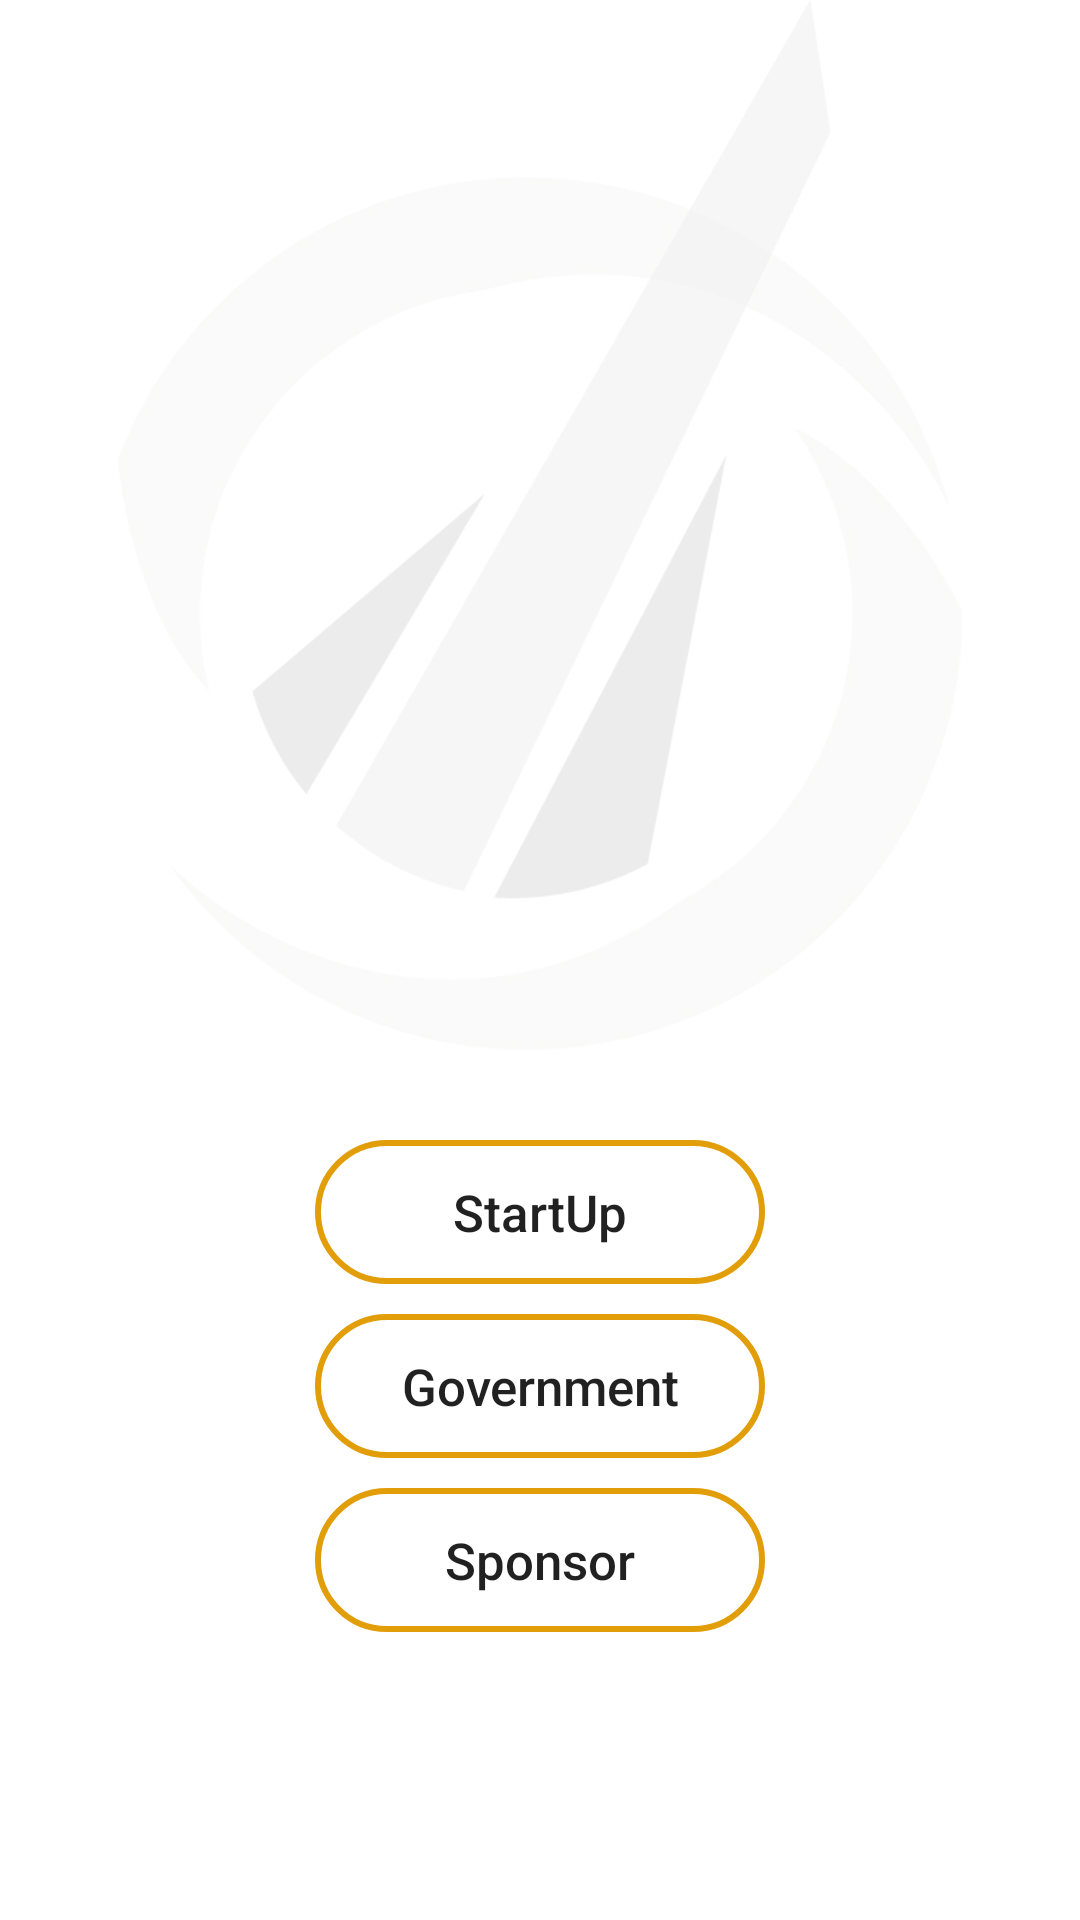

Reconstruct the res/layout file that produces this screen, plus the resources it refers to.
<!-- AndroidManifest.xml: application theme Theme.AppCompat.Light.NoActionBar -->
<!-- res/layout/activity_main.xml -->
<?xml version="1.0" encoding="utf-8"?>
<LinearLayout xmlns:android="http://schemas.android.com/apk/res/android"
    xmlns:app="http://schemas.android.com/apk/res-auto"
    xmlns:tools="http://schemas.android.com/tools"
    android:layout_width="match_parent"
    android:layout_height="match_parent"
    android:orientation="vertical"
    android:background="#ffffff"
    tools:context=".MainActivity">

    <ImageView
        android:id="@+id/imageView5"
        android:layout_width="match_parent"
        android:layout_height="350dp"
        app:srcCompat="@mipmap/logo_opacity" />

    <Button
        android:id="@+id/button"
        android:layout_width="150dp"
        android:layout_height="wrap_content"
        android:onClick="clicked"
        android:tag="company"
        android:layout_marginTop="30dp"
        android:background="@drawable/btn_design"
        android:layout_gravity="center"
        android:textAllCaps="false"
        android:textSize="17sp"
        android:text="@string/companybtn" />

    <Button
        android:id="@+id/button2"
        android:layout_width="150dp"
        android:layout_height="wrap_content"
        android:onClick="clicked"
        android:tag="gov"
        android:layout_marginTop="10dp"
        android:background="@drawable/btn_design"
        android:layout_gravity="center"
        android:textAllCaps="false"
        android:textSize="17sp"
        android:text="@string/governmentbtn" />

    <Button
        android:id="@+id/button3"
        android:layout_width="150dp"
        android:layout_height="wrap_content"
        android:onClick="clicked"
        android:tag="sponsor"
        android:layout_marginTop="10dp"
        android:background="@drawable/btn_design"
        android:layout_gravity="center"
        android:textAllCaps="false"
        android:textSize="17sp"
        android:text="@string/sponsorbtn" />

</LinearLayout>
<!-- resources referenced by this layout -->
<resources>
  <!-- drawable btn_design (drawable) -->
  <?xml version="1.0" encoding="utf-8"?>
  <selector xmlns:android="http://schemas.android.com/apk/res/android">
      <item>
          <shape android:shape="rectangle">
              <solid android:color="#00000000" />
              <stroke android:color="#E19E08" android:width="2dp" />
              <corners android:radius="30dp"/>
          </shape>
      </item>
  </selector>
  <!-- mipmap logo_opacity: jpg bitmap (mipmap-hdpi, 65300 bytes) -->
  <string name="companybtn">StartUp</string>
  <string name="governmentbtn">Government</string>
  <string name="sponsorbtn">Sponsor</string>
</resources>
